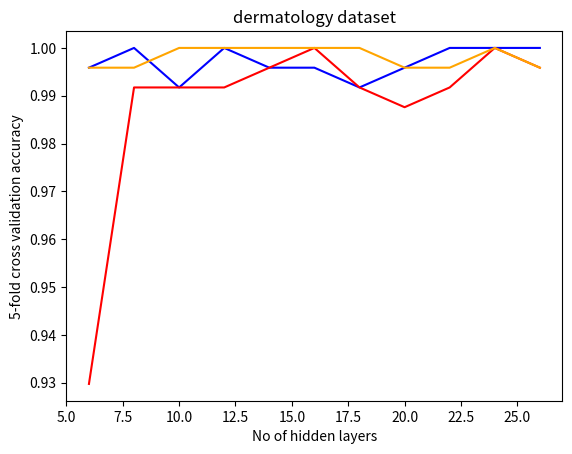

The script that saved this image:
import matplotlib.pyplot as pl

#tanh
x1=[6,8,10,12,14,16,18,20,22,24,26]
y1=[0.995867768595,1,0.99173553719,1,0.995867768595,0.995867768595,0.99173553719,0.995867768595,1,1,1]
y2=[0.929752066116,0.99173553719,0.99173553719,0.99173553719,0.995867768595,1.0,0.99173553719,0.987603305785,0.99173553719,1,0.995867768595]
y3=[0.995867768595,0.995867768595,1,1,1,1,1,0.995867768595,0.995867768595,1,0.995867768595]
pl.xlabel("No of hidden layers")
pl.ylabel("5-fold cross validation accuracy")
pl.title("dermatology dataset")
#pl.plot(x1,y1,'r')

#pl.plot(x2,y2,'blue', label='ionosphere voted_perceptron')

#pl.show()


pl.figure(1)
pl.plot(x1, y1, 'blue', label='tanh')
pl.plot(x1, y2, 'red', label='Relu')
pl.plot(x1, y3, 'orange', label='sigmoid')

#plt.figure(2)
#plt.plot(epochs, cancer_acc_voted, 'green', label='cancer voted_perceptron')
#plt.plot(epochs, cancer_acc_normal, 'red', label='cancer perceptron')
#plt.legend()
pl.show()
